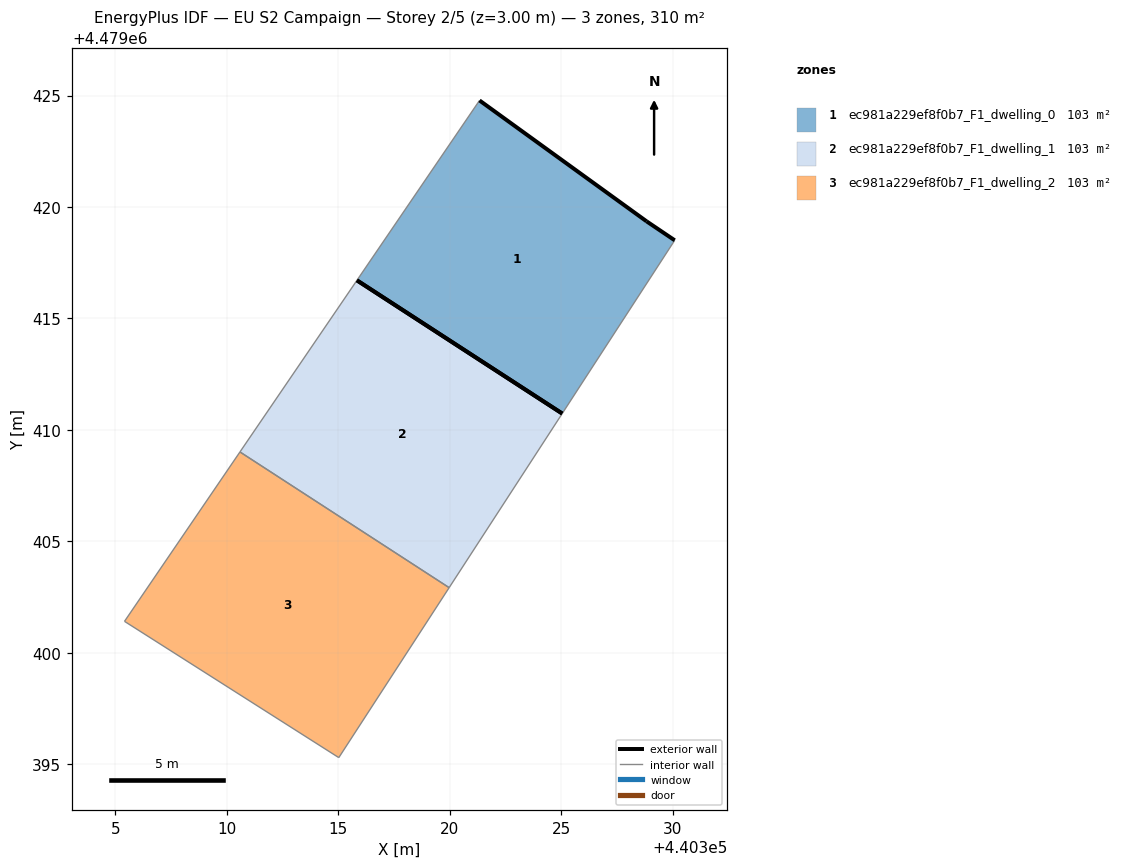
=== STOREY PLAN SPEC (per zone: floor XY polygon, exterior-wall plan segments, windows/doors) ===
zone 1: ec981a229ef8f0b7_F1_dwelling_0  (103.3 m²)
  floor: (440325.05, 4479410.73) (440330.10, 4479418.51) (440328.83, 4479419.36) (440321.34, 4479424.78) (440315.84, 4479416.71)
  exterior wall: (440321.34, 4479424.78) – (440328.83, 4479419.36)  [9.2 m]
  exterior wall: (440328.83, 4479419.36) – (440330.10, 4479418.51)  [1.5 m]
  exterior wall: (440325.05, 4479410.73) – (440315.84, 4479416.71)  [11.0 m]
  interior walls: 2
zone 2: ec981a229ef8f0b7_F1_dwelling_1  (103.3 m²)
  floor: (440319.98, 4479402.92) (440325.05, 4479410.73) (440315.84, 4479416.71) (440310.59, 4479409.01)
  exterior wall: (440315.84, 4479416.71) – (440325.05, 4479410.73)  [11.0 m]
  interior walls: 3
zone 3: ec981a229ef8f0b7_F1_dwelling_2  (103.3 m²)
  floor: (440315.02, 4479395.29) (440319.98, 4479402.92) (440310.59, 4479409.01) (440305.41, 4479401.41)
  interior walls: 4

=== DERIVED (storey summary) ===
Building: EU S2 Campaign
Storey: 2 of 5  (floor level z = 3.00 m)
Storey gross floor area: 309.8 m²
Zones on this storey: 3
  - ec981a229ef8f0b7_F1_dwelling_0: floor 103.3 m²; exterior wall 21.8 m (65.3 m²); WWR 0.0%
  - ec981a229ef8f0b7_F1_dwelling_1: floor 103.3 m²; exterior wall 11.0 m (32.9 m²); WWR 0.0%
  - ec981a229ef8f0b7_F1_dwelling_2: floor 103.3 m²
Zone adjacency (shared interzone walls):
  - ec981a229ef8f0b7_F1_dwelling_1 ↔ ec981a229ef8f0b7_F1_dwelling_2